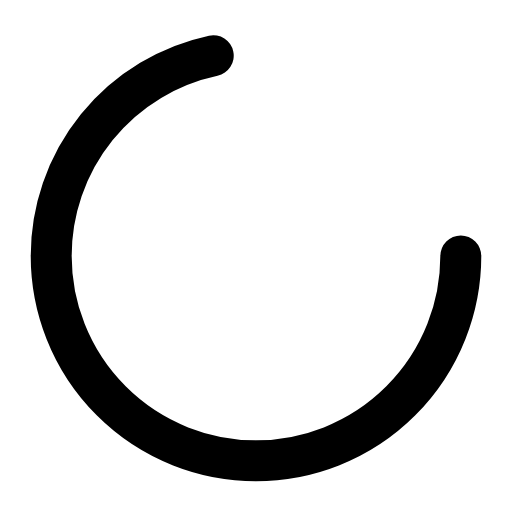
t = 0.00 s
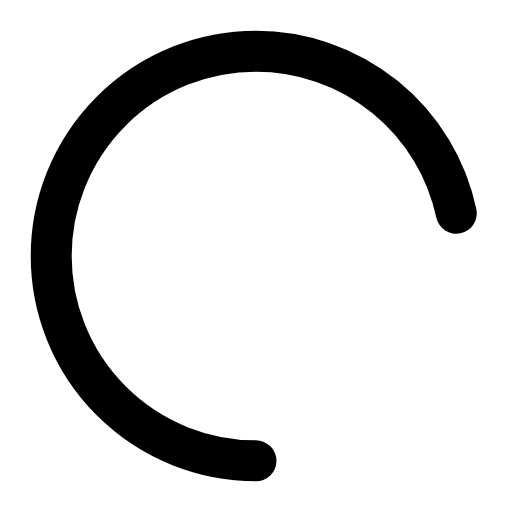
t = 0.23 s
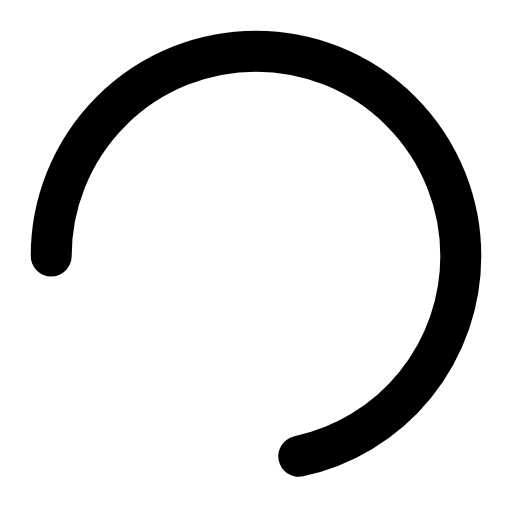
t = 0.45 s
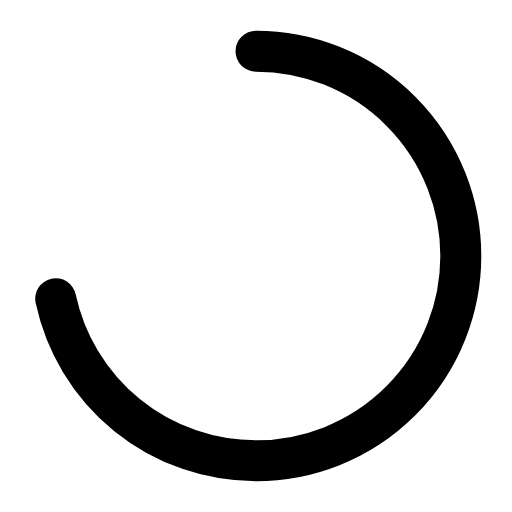
t = 0.68 s

The animated SVG that drew these frames (rendered in a browser with its animation timeline set to each time). Animation: 1 SMIL element (animateTransform=1); one cycle of 0.90 s, repeats indefinitely.

<svg viewBox="0 0 50 50" xmlns="http://www.w3.org/2000/svg">
  <circle cx="25" cy="25" r="20" fill="none" stroke="currentColor" stroke-width="4" stroke-linecap="round" stroke-dasharray="90 60">
    <animateTransform attributeName="transform" type="rotate" from="0 25 25" to="360 25 25" dur="0.9s" repeatCount="indefinite" />
  </circle>
</svg>
